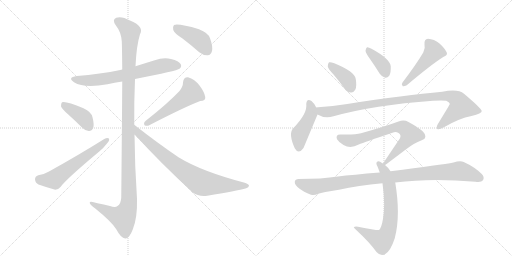
t = 0.00 s
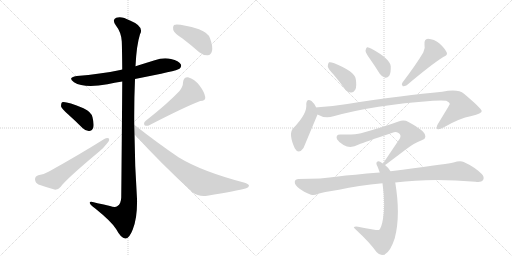
t = 2.33 s
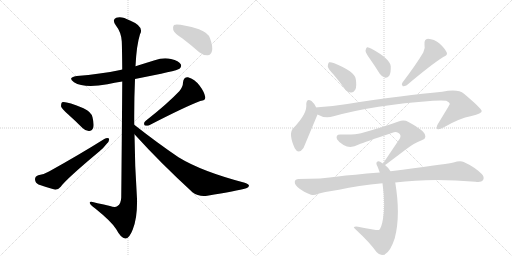
t = 4.65 s
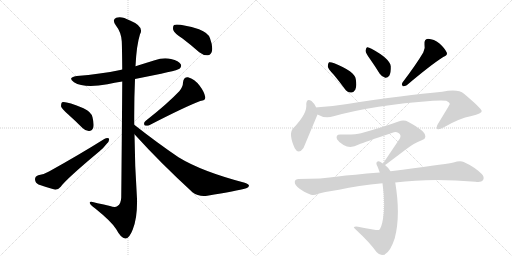
t = 6.98 s
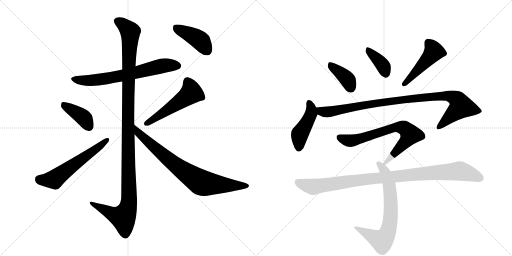
t = 9.30 s
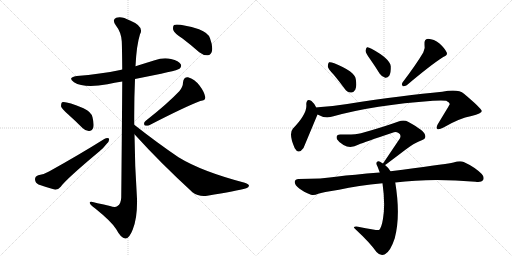
t = 11.63 s

The animated SVG that drew these frames (rendered in a browser with its animation timeline set to each time). Animation: 15 CSS @keyframes rules; one cycle of 11.63 s.

<svg version="1.1" viewBox="0 0 2048 1024" xmlns="http://www.w3.org/2000/svg">
  <g stroke="lightgray" stroke-dasharray="1,1" stroke-width="1" transform="scale(4, 4)">
    <line x1="0" y1="0" x2="256" y2="256"></line>
    <line x1="256" y1="0" x2="0" y2="256"></line>
    <line x1="128" y1="0" x2="128" y2="256"></line>
    <line x1="0" y1="128" x2="256" y2="128"></line>
    <line x1="256" y1="0" x2="512" y2="256"></line>
    <line x1="512" y1="0" x2="256" y2="256"></line>
    <line x1="384" y1="0" x2="384" y2="256"></line>
    <line x1="256" y1="128" x2="512" y2="128"></line>
  </g>
<g transform="scale(1, -1) translate(0, -850)">
   <style type="text/css">
    @keyframes keyframes0 {
      from {
       stroke: black;
       stroke-dashoffset: 675;
       stroke-width: 128;
       }
       69% {
       animation-timing-function: step-end;
       stroke: black;
       stroke-dashoffset: 0;
       stroke-width: 128;
       }
       to {
       stroke: black;
       stroke-width: 1024;
       }
       }
       #make-me-a-hanzi-animation-0 {
         animation: keyframes0 0.799316s both;
         animation-delay: 0.000000s;
         animation-timing-function: linear;
       }
    @keyframes keyframes1 {
      from {
       stroke: black;
       stroke-dashoffset: 1209;
       stroke-width: 128;
       }
       80% {
       animation-timing-function: step-end;
       stroke: black;
       stroke-dashoffset: 0;
       stroke-width: 128;
       }
       to {
       stroke: black;
       stroke-width: 1024;
       }
       }
       #make-me-a-hanzi-animation-1 {
         animation: keyframes1 1.233887s both;
         animation-delay: 0.799316s;
         animation-timing-function: linear;
       }
    @keyframes keyframes2 {
      from {
       stroke: black;
       stroke-dashoffset: 396;
       stroke-width: 128;
       }
       56% {
       animation-timing-function: step-end;
       stroke: black;
       stroke-dashoffset: 0;
       stroke-width: 128;
       }
       to {
       stroke: black;
       stroke-width: 1024;
       }
       }
       #make-me-a-hanzi-animation-2 {
         animation: keyframes2 0.572266s both;
         animation-delay: 2.033203s;
         animation-timing-function: linear;
       }
    @keyframes keyframes3 {
      from {
       stroke: black;
       stroke-dashoffset: 584;
       stroke-width: 128;
       }
       66% {
       animation-timing-function: step-end;
       stroke: black;
       stroke-dashoffset: 0;
       stroke-width: 128;
       }
       to {
       stroke: black;
       stroke-width: 1024;
       }
       }
       #make-me-a-hanzi-animation-3 {
         animation: keyframes3 0.725260s both;
         animation-delay: 2.605469s;
         animation-timing-function: linear;
       }
    @keyframes keyframes4 {
      from {
       stroke: black;
       stroke-dashoffset: 519;
       stroke-width: 128;
       }
       63% {
       animation-timing-function: step-end;
       stroke: black;
       stroke-dashoffset: 0;
       stroke-width: 128;
       }
       to {
       stroke: black;
       stroke-width: 1024;
       }
       }
       #make-me-a-hanzi-animation-4 {
         animation: keyframes4 0.672363s both;
         animation-delay: 3.330729s;
         animation-timing-function: linear;
       }
    @keyframes keyframes5 {
      from {
       stroke: black;
       stroke-dashoffset: 788;
       stroke-width: 128;
       }
       72% {
       animation-timing-function: step-end;
       stroke: black;
       stroke-dashoffset: 0;
       stroke-width: 128;
       }
       to {
       stroke: black;
       stroke-width: 1024;
       }
       }
       #make-me-a-hanzi-animation-5 {
         animation: keyframes5 0.891276s both;
         animation-delay: 4.003092s;
         animation-timing-function: linear;
       }
    @keyframes keyframes6 {
      from {
       stroke: black;
       stroke-dashoffset: 419;
       stroke-width: 128;
       }
       58% {
       animation-timing-function: step-end;
       stroke: black;
       stroke-dashoffset: 0;
       stroke-width: 128;
       }
       to {
       stroke: black;
       stroke-width: 1024;
       }
       }
       #make-me-a-hanzi-animation-6 {
         animation: keyframes6 0.590983s both;
         animation-delay: 4.894368s;
         animation-timing-function: linear;
       }
    @keyframes keyframes7 {
      from {
       stroke: black;
       stroke-dashoffset: 388;
       stroke-width: 128;
       }
       56% {
       animation-timing-function: step-end;
       stroke: black;
       stroke-dashoffset: 0;
       stroke-width: 128;
       }
       to {
       stroke: black;
       stroke-width: 1024;
       }
       }
       #make-me-a-hanzi-animation-7 {
         animation: keyframes7 0.565755s both;
         animation-delay: 5.485352s;
         animation-timing-function: linear;
       }
    @keyframes keyframes8 {
      from {
       stroke: black;
       stroke-dashoffset: 377;
       stroke-width: 128;
       }
       55% {
       animation-timing-function: step-end;
       stroke: black;
       stroke-dashoffset: 0;
       stroke-width: 128;
       }
       to {
       stroke: black;
       stroke-width: 1024;
       }
       }
       #make-me-a-hanzi-animation-8 {
         animation: keyframes8 0.556803s both;
         animation-delay: 6.051107s;
         animation-timing-function: linear;
       }
    @keyframes keyframes9 {
      from {
       stroke: black;
       stroke-dashoffset: 476;
       stroke-width: 128;
       }
       61% {
       animation-timing-function: step-end;
       stroke: black;
       stroke-dashoffset: 0;
       stroke-width: 128;
       }
       to {
       stroke: black;
       stroke-width: 1024;
       }
       }
       #make-me-a-hanzi-animation-9 {
         animation: keyframes9 0.637370s both;
         animation-delay: 6.607910s;
         animation-timing-function: linear;
       }
    @keyframes keyframes10 {
      from {
       stroke: black;
       stroke-dashoffset: 447;
       stroke-width: 128;
       }
       59% {
       animation-timing-function: step-end;
       stroke: black;
       stroke-dashoffset: 0;
       stroke-width: 128;
       }
       to {
       stroke: black;
       stroke-width: 1024;
       }
       }
       #make-me-a-hanzi-animation-10 {
         animation: keyframes10 0.613770s both;
         animation-delay: 7.245280s;
         animation-timing-function: linear;
       }
    @keyframes keyframes11 {
      from {
       stroke: black;
       stroke-dashoffset: 982;
       stroke-width: 128;
       }
       76% {
       animation-timing-function: step-end;
       stroke: black;
       stroke-dashoffset: 0;
       stroke-width: 128;
       }
       to {
       stroke: black;
       stroke-width: 1024;
       }
       }
       #make-me-a-hanzi-animation-11 {
         animation: keyframes11 1.049154s both;
         animation-delay: 7.859049s;
         animation-timing-function: linear;
       }
    @keyframes keyframes12 {
      from {
       stroke: black;
       stroke-dashoffset: 716;
       stroke-width: 128;
       }
       70% {
       animation-timing-function: step-end;
       stroke: black;
       stroke-dashoffset: 0;
       stroke-width: 128;
       }
       to {
       stroke: black;
       stroke-width: 1024;
       }
       }
       #make-me-a-hanzi-animation-12 {
         animation: keyframes12 0.832682s both;
         animation-delay: 8.908203s;
         animation-timing-function: linear;
       }
    @keyframes keyframes13 {
      from {
       stroke: black;
       stroke-dashoffset: 705;
       stroke-width: 128;
       }
       70% {
       animation-timing-function: step-end;
       stroke: black;
       stroke-dashoffset: 0;
       stroke-width: 128;
       }
       to {
       stroke: black;
       stroke-width: 1024;
       }
       }
       #make-me-a-hanzi-animation-13 {
         animation: keyframes13 0.823730s both;
         animation-delay: 9.740885s;
         animation-timing-function: linear;
       }
    @keyframes keyframes14 {
      from {
       stroke: black;
       stroke-dashoffset: 995;
       stroke-width: 128;
       }
       76% {
       animation-timing-function: step-end;
       stroke: black;
       stroke-dashoffset: 0;
       stroke-width: 128;
       }
       to {
       stroke: black;
       stroke-width: 1024;
       }
       }
       #make-me-a-hanzi-animation-14 {
         animation: keyframes14 1.059733s both;
         animation-delay: 10.564616s;
         animation-timing-function: linear;
       }
</style>
<path d="M 540 534 Q 709 567 718 575 Q 728 584 723 593 Q 716 606 684 614 Q 653 621 619 609 Q 580 597 542 585 L 489 572 Q 485 572 481 570 Q 402 554 307 546 Q 268 540 296 521 Q 336 496 430 513 Q 458 519 489 524 L 540 534 Z" fill="lightgray"></path> 
<path d="M 537 351 Q 536 442 540 534 L 542 585 Q 546 669 560 713 Q 578 744 520 768 Q 486 787 465 779 Q 447 772 463 749 Q 485 721 487 685 Q 488 670 489 572 L 489 524 Q 488 368 485 60 Q 484 35 470 26 Q 461 19 440 26 Q 415 32 390 37 Q 356 49 359 38 Q 360 31 381 16 Q 448 -38 465 -67 Q 484 -103 501 -104 Q 517 -105 531 -68 Q 550 -22 548 55 Q 539 185 538 313 L 537 351 Z" fill="lightgray"></path> 
<path d="M 272 393 Q 300 368 330 338 Q 343 325 357 326 Q 367 326 373 339 Q 377 352 370 381 Q 366 402 334 417 Q 262 447 248 441 Q 244 437 244 425 Q 247 415 272 393 Z" fill="lightgray"></path> 
<path d="M 153 149 Q 140 145 140 133 Q 141 118 154 112 Q 182 102 221 91 Q 233 91 243 103 Q 264 133 397 244 Q 415 259 427 275 Q 439 287 436 296 Q 429 300 417 294 Q 320 233 196 164 Q 180 154 153 149 Z" fill="lightgray"></path> 
<path d="M 718 486 Q 672 437 582 366 Q 573 359 578 349 Q 587 345 597 349 Q 736 421 801 446 Q 823 447 821 462 Q 817 483 798 508 Q 779 533 752 541 Q 734 542 732 520 Q 732 504 718 486 Z" fill="lightgray"></path> 
<path d="M 538 313 Q 641 199 770 81 Q 795 62 829 67 Q 947 86 985 97 Q 995 101 996 107 Q 996 113 979 119 Q 807 164 714 221 Q 630 278 537 351 C 513 369 518 335 538 313 Z" fill="lightgray"></path> 
<path d="M 730 696 Q 763 671 797 641 Q 813 628 831 629 Q 844 630 848 646 Q 852 664 840 697 Q 833 719 796 733 Q 714 757 696 750 Q 690 744 693 730 Q 697 717 730 696 Z" fill="lightgray"></path> 
<path d="M 1335 551 Q 1356 526 1378 496 Q 1388 481 1404 480 Q 1414 479 1421 491 Q 1428 504 1423 534 Q 1419 564 1337 597 Q 1322 603 1316 601 Q 1312 598 1311 585 Q 1312 575 1335 551 Z" fill="lightgray"></path> 
<path d="M 1480 614 Q 1499 587 1519 555 Q 1528 542 1541 539 Q 1550 538 1557 547 Q 1564 559 1563 585 Q 1560 615 1486 655 Q 1474 662 1468 661 Q 1464 658 1462 647 Q 1463 637 1480 614 Z" fill="lightgray"></path> 
<path d="M 1693 640 Q 1666 594 1610 520 Q 1604 513 1611 505 Q 1618 504 1627 509 Q 1724 591 1773 622 Q 1792 629 1787 640 Q 1780 656 1758 676 Q 1736 694 1712 695 Q 1696 694 1698 672 Q 1702 657 1693 640 Z" fill="lightgray"></path> 
<path d="M 1265 420 Q 1255 439 1246 446 Q 1227 459 1225 434 Q 1231 397 1172 336 Q 1153 315 1179 257 Q 1194 230 1214 258 L 1270 392 C 1275 403 1275 403 1265 420 Z" fill="lightgray"></path> 
<path d="M 1270 392 Q 1300 374 1334 385 Q 1496 430 1732 447 Q 1769 450 1785 447 Q 1800 440 1799 433 Q 1799 432 1751 353 Q 1744 340 1749 334 Q 1756 330 1774 340 Q 1837 377 1886 386 Q 1928 396 1927 406 Q 1926 416 1856 475 Q 1832 496 1769 483 Q 1622 470 1389 434 Q 1331 425 1272 421 Q 1268 421 1265 420 C 1235 417 1242 404 1270 392 Z" fill="lightgray"></path> 
<path d="M 1540 190 Q 1543 191 1623 252 Q 1660 280 1687 289 Q 1706 295 1700 311 Q 1697 327 1634 362 Q 1616 372 1594 364 Q 1534 342 1444 317 Q 1420 310 1363 312 Q 1341 313 1348 293 Q 1355 281 1374 270 Q 1402 254 1435 272 Q 1457 281 1570 319 Q 1583 325 1594 318 Q 1606 311 1600 297 L 1532 196 C 1517 174 1517 174 1540 190 Z" fill="lightgray"></path> 
<path d="M 1562 165 Q 1553 180 1540 190 L 1532 196 Q 1526 200 1522 202 Q 1512 209 1507 201 Q 1503 197 1510 184 Q 1514 174 1519 160 L 1530 117 Q 1542 33 1532 -25 Q 1526 -62 1516 -70 Q 1513 -73 1432 -57 Q 1422 -54 1416 -58 Q 1412 -59 1426 -71 Q 1478 -119 1506 -158 Q 1522 -176 1540 -167 Q 1562 -155 1579 -103 Q 1603 -13 1581 120 L 1562 165 Z" fill="lightgray"></path> 
<path d="M 1581 120 Q 1725 139 1902 123 Q 1926 120 1932 129 Q 1939 142 1927 154 Q 1899 182 1855 202 Q 1840 208 1814 200 Q 1766 191 1562 165 L 1519 160 Q 1408 151 1352 144 Q 1288 134 1194 134 Q 1181 134 1179 123 Q 1178 110 1197 96 Q 1213 83 1244 71 Q 1256 67 1273 75 Q 1289 81 1356 91 Q 1432 109 1530 117 L 1581 120 Z" fill="lightgray"></path> 
      <clipPath id="make-me-a-hanzi-clip-0">
      <path d="M 540 534 Q 709 567 718 575 Q 728 584 723 593 Q 716 606 684 614 Q 653 621 619 609 Q 580 597 542 585 L 489 572 Q 485 572 481 570 Q 402 554 307 546 Q 268 540 296 521 Q 336 496 430 513 Q 458 519 489 524 L 540 534 Z" fill="lightgray"></path>
      </clipPath>
      <path clip-path="url(#make-me-a-hanzi-clip-0)" d="M 299 535 L 327 528 L 398 531 L 549 559 L 645 586 L 711 587 " fill="none" id="make-me-a-hanzi-animation-0" stroke-dasharray="547 1094" stroke-linecap="round"></path>

      <clipPath id="make-me-a-hanzi-clip-1">
      <path d="M 537 351 Q 536 442 540 534 L 542 585 Q 546 669 560 713 Q 578 744 520 768 Q 486 787 465 779 Q 447 772 463 749 Q 485 721 487 685 Q 488 670 489 572 L 489 524 Q 488 368 485 60 Q 484 35 470 26 Q 461 19 440 26 Q 415 32 390 37 Q 356 49 359 38 Q 360 31 381 16 Q 448 -38 465 -67 Q 484 -103 501 -104 Q 517 -105 531 -68 Q 550 -22 548 55 Q 539 185 538 313 L 537 351 Z" fill="lightgray"></path>
      </clipPath>
      <path clip-path="url(#make-me-a-hanzi-clip-1)" d="M 472 763 L 489 755 L 521 723 L 512 410 L 516 45 L 510 13 L 493 -19 L 450 -6 L 379 29 L 377 36 L 366 36 " fill="none" id="make-me-a-hanzi-animation-1" stroke-dasharray="1081 2162" stroke-linecap="round"></path>

      <clipPath id="make-me-a-hanzi-clip-2">
      <path d="M 272 393 Q 300 368 330 338 Q 343 325 357 326 Q 367 326 373 339 Q 377 352 370 381 Q 366 402 334 417 Q 262 447 248 441 Q 244 437 244 425 Q 247 415 272 393 Z" fill="lightgray"></path>
      </clipPath>
      <path clip-path="url(#make-me-a-hanzi-clip-2)" d="M 252 435 L 326 386 L 356 344 " fill="none" id="make-me-a-hanzi-animation-2" stroke-dasharray="268 536" stroke-linecap="round"></path>

      <clipPath id="make-me-a-hanzi-clip-3">
      <path d="M 153 149 Q 140 145 140 133 Q 141 118 154 112 Q 182 102 221 91 Q 233 91 243 103 Q 264 133 397 244 Q 415 259 427 275 Q 439 287 436 296 Q 429 300 417 294 Q 320 233 196 164 Q 180 154 153 149 Z" fill="lightgray"></path>
      </clipPath>
      <path clip-path="url(#make-me-a-hanzi-clip-3)" d="M 156 133 L 217 132 L 431 291 " fill="none" id="make-me-a-hanzi-animation-3" stroke-dasharray="456 912" stroke-linecap="round"></path>

      <clipPath id="make-me-a-hanzi-clip-4">
      <path d="M 718 486 Q 672 437 582 366 Q 573 359 578 349 Q 587 345 597 349 Q 736 421 801 446 Q 823 447 821 462 Q 817 483 798 508 Q 779 533 752 541 Q 734 542 732 520 Q 732 504 718 486 Z" fill="lightgray"></path>
      </clipPath>
      <path clip-path="url(#make-me-a-hanzi-clip-4)" d="M 751 522 L 762 500 L 761 475 L 584 355 " fill="none" id="make-me-a-hanzi-animation-4" stroke-dasharray="391 782" stroke-linecap="round"></path>

      <clipPath id="make-me-a-hanzi-clip-5">
      <path d="M 538 313 Q 641 199 770 81 Q 795 62 829 67 Q 947 86 985 97 Q 995 101 996 107 Q 996 113 979 119 Q 807 164 714 221 Q 630 278 537 351 C 513 369 518 335 538 313 Z" fill="lightgray"></path>
      </clipPath>
      <path clip-path="url(#make-me-a-hanzi-clip-5)" d="M 543 345 L 554 317 L 632 248 L 704 188 L 803 121 L 856 112 L 987 105 " fill="none" id="make-me-a-hanzi-animation-5" stroke-dasharray="660 1320" stroke-linecap="round"></path>

      <clipPath id="make-me-a-hanzi-clip-6">
      <path d="M 730 696 Q 763 671 797 641 Q 813 628 831 629 Q 844 630 848 646 Q 852 664 840 697 Q 833 719 796 733 Q 714 757 696 750 Q 690 744 693 730 Q 697 717 730 696 Z" fill="lightgray"></path>
      </clipPath>
      <path clip-path="url(#make-me-a-hanzi-clip-6)" d="M 701 743 L 793 694 L 829 648 " fill="none" id="make-me-a-hanzi-animation-6" stroke-dasharray="291 582" stroke-linecap="round"></path>

      <clipPath id="make-me-a-hanzi-clip-7">
      <path d="M 1335 551 Q 1356 526 1378 496 Q 1388 481 1404 480 Q 1414 479 1421 491 Q 1428 504 1423 534 Q 1419 564 1337 597 Q 1322 603 1316 601 Q 1312 598 1311 585 Q 1312 575 1335 551 Z" fill="lightgray"></path>
      </clipPath>
      <path clip-path="url(#make-me-a-hanzi-clip-7)" d="M 1320 595 L 1331 580 L 1382 541 L 1405 498 " fill="none" id="make-me-a-hanzi-animation-7" stroke-dasharray="260 520" stroke-linecap="round"></path>

      <clipPath id="make-me-a-hanzi-clip-8">
      <path d="M 1480 614 Q 1499 587 1519 555 Q 1528 542 1541 539 Q 1550 538 1557 547 Q 1564 559 1563 585 Q 1560 615 1486 655 Q 1474 662 1468 661 Q 1464 658 1462 647 Q 1463 637 1480 614 Z" fill="lightgray"></path>
      </clipPath>
      <path clip-path="url(#make-me-a-hanzi-clip-8)" d="M 1471 652 L 1524 598 L 1542 556 " fill="none" id="make-me-a-hanzi-animation-8" stroke-dasharray="249 498" stroke-linecap="round"></path>

      <clipPath id="make-me-a-hanzi-clip-9">
      <path d="M 1693 640 Q 1666 594 1610 520 Q 1604 513 1611 505 Q 1618 504 1627 509 Q 1724 591 1773 622 Q 1792 629 1787 640 Q 1780 656 1758 676 Q 1736 694 1712 695 Q 1696 694 1698 672 Q 1702 657 1693 640 Z" fill="lightgray"></path>
      </clipPath>
      <path clip-path="url(#make-me-a-hanzi-clip-9)" d="M 1714 678 L 1736 644 L 1643 538 L 1614 513 " fill="none" id="make-me-a-hanzi-animation-9" stroke-dasharray="348 696" stroke-linecap="round"></path>

      <clipPath id="make-me-a-hanzi-clip-10">
      <path d="M 1265 420 Q 1255 439 1246 446 Q 1227 459 1225 434 Q 1231 397 1172 336 Q 1153 315 1179 257 Q 1194 230 1214 258 L 1270 392 C 1275 403 1275 403 1265 420 Z" fill="lightgray"></path>
      </clipPath>
      <path clip-path="url(#make-me-a-hanzi-clip-10)" d="M 1236 438 L 1245 416 L 1244 395 L 1199 314 L 1195 261 " fill="none" id="make-me-a-hanzi-animation-10" stroke-dasharray="319 638" stroke-linecap="round"></path>

      <clipPath id="make-me-a-hanzi-clip-11">
      <path d="M 1270 392 Q 1300 374 1334 385 Q 1496 430 1732 447 Q 1769 450 1785 447 Q 1800 440 1799 433 Q 1799 432 1751 353 Q 1744 340 1749 334 Q 1756 330 1774 340 Q 1837 377 1886 386 Q 1928 396 1927 406 Q 1926 416 1856 475 Q 1832 496 1769 483 Q 1622 470 1389 434 Q 1331 425 1272 421 Q 1268 421 1265 420 C 1235 417 1242 404 1270 392 Z" fill="lightgray"></path>
      </clipPath>
      <path clip-path="url(#make-me-a-hanzi-clip-11)" d="M 1269 414 L 1303 402 L 1610 452 L 1783 467 L 1824 456 L 1845 423 L 1754 339 " fill="none" id="make-me-a-hanzi-animation-11" stroke-dasharray="854 1708" stroke-linecap="round"></path>

      <clipPath id="make-me-a-hanzi-clip-12">
      <path d="M 1540 190 Q 1543 191 1623 252 Q 1660 280 1687 289 Q 1706 295 1700 311 Q 1697 327 1634 362 Q 1616 372 1594 364 Q 1534 342 1444 317 Q 1420 310 1363 312 Q 1341 313 1348 293 Q 1355 281 1374 270 Q 1402 254 1435 272 Q 1457 281 1570 319 Q 1583 325 1594 318 Q 1606 311 1600 297 L 1532 196 C 1517 174 1517 174 1540 190 Z" fill="lightgray"></path>
      </clipPath>
      <path clip-path="url(#make-me-a-hanzi-clip-12)" d="M 1358 300 L 1379 290 L 1407 287 L 1581 341 L 1617 337 L 1641 312 L 1639 307 L 1601 258 L 1538 196 " fill="none" id="make-me-a-hanzi-animation-12" stroke-dasharray="588 1176" stroke-linecap="round"></path>

      <clipPath id="make-me-a-hanzi-clip-13">
      <path d="M 1562 165 Q 1553 180 1540 190 L 1532 196 Q 1526 200 1522 202 Q 1512 209 1507 201 Q 1503 197 1510 184 Q 1514 174 1519 160 L 1530 117 Q 1542 33 1532 -25 Q 1526 -62 1516 -70 Q 1513 -73 1432 -57 Q 1422 -54 1416 -58 Q 1412 -59 1426 -71 Q 1478 -119 1506 -158 Q 1522 -176 1540 -167 Q 1562 -155 1579 -103 Q 1603 -13 1581 120 L 1562 165 Z" fill="lightgray"></path>
      </clipPath>
      <path clip-path="url(#make-me-a-hanzi-clip-13)" d="M 1515 196 L 1538 166 L 1558 107 L 1564 6 L 1552 -77 L 1528 -113 L 1420 -59 " fill="none" id="make-me-a-hanzi-animation-13" stroke-dasharray="577 1154" stroke-linecap="round"></path>

      <clipPath id="make-me-a-hanzi-clip-14">
      <path d="M 1581 120 Q 1725 139 1902 123 Q 1926 120 1932 129 Q 1939 142 1927 154 Q 1899 182 1855 202 Q 1840 208 1814 200 Q 1766 191 1562 165 L 1519 160 Q 1408 151 1352 144 Q 1288 134 1194 134 Q 1181 134 1179 123 Q 1178 110 1197 96 Q 1213 83 1244 71 Q 1256 67 1273 75 Q 1289 81 1356 91 Q 1432 109 1530 117 L 1581 120 Z" fill="lightgray"></path>
      </clipPath>
      <path clip-path="url(#make-me-a-hanzi-clip-14)" d="M 1192 121 L 1255 103 L 1473 135 L 1839 166 L 1920 138 " fill="none" id="make-me-a-hanzi-animation-14" stroke-dasharray="867 1734" stroke-linecap="round"></path>

</g>
</svg>
